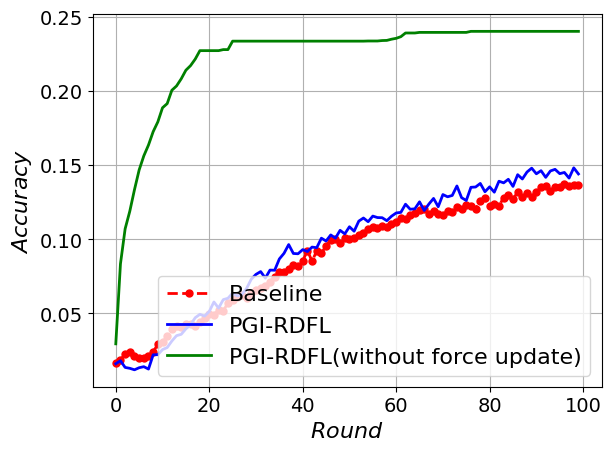

The matplotlib source for this figure:
import matplotlib.pyplot as plt
import numpy as np
import matplotlib

# 设置全局字体为 Times New Roman
matplotlib.rcParams['font.family'] = 'Times New Roman'
matplotlib.rcParams['font.size'] = 16  # 同时设置字体大小

# 定义轮次
users = range(100)

utility_baseline = [0.0165, 0.0186, 0.0226, 0.0237, 0.0213, 0.02, 0.0201, 0.0214, 0.0241, 0.029, 0.0305, 0.0346, 0.0391,
                    0.0417, 0.0408, 0.0427, 0.0425, 0.0411, 0.0438, 0.0471, 0.0495, 0.0491, 0.0522, 0.0515, 0.0571,
                    0.059, 0.0613, 0.0624, 0.0604, 0.0636, 0.0655, 0.067, 0.0686, 0.0711, 0.0747, 0.078, 0.0776, 0.0796,
                    0.0823, 0.0816, 0.0852, 0.0923, 0.0851, 0.092, 0.0905, 0.0954, 0.0996, 0.1001, 0.0972, 0.1006,
                    0.1001, 0.1008, 0.103, 0.1044, 0.1068, 0.1084, 0.1077, 0.1085, 0.1079, 0.1104, 0.1118, 0.1145,
                    0.1132, 0.1162, 0.1174, 0.1197, 0.12, 0.1169, 0.119, 0.1169, 0.1159, 0.1192, 0.1185, 0.1213, 0.1203,
                    0.1227, 0.1225, 0.1205, 0.1256, 0.1274, 0.122, 0.1235, 0.1223, 0.128, 0.1296, 0.1269, 0.1317,
                    0.1284, 0.1311, 0.1285, 0.132, 0.1349, 0.1355, 0.1326, 0.1348, 0.1351, 0.1368, 0.1361, 0.1365,
                    0.1363]
utility_pgirdfl = [0.016, 0.018, 0.0135, 0.0129, 0.0119, 0.0133, 0.014, 0.0124, 0.022, 0.0221, 0.0255, 0.0269, 0.0313,
                   0.0349, 0.0358, 0.0395, 0.0423, 0.047, 0.0493, 0.0481, 0.0512, 0.0576, 0.0535, 0.0592, 0.0601,
                   0.0636, 0.0617, 0.0626, 0.0668, 0.073, 0.0762, 0.0781, 0.0737, 0.0791, 0.079, 0.0866, 0.0904, 0.0963,
                   0.0903, 0.0901, 0.0929, 0.0916, 0.0946, 0.0942, 0.1006, 0.0987, 0.1028, 0.1006, 0.1059, 0.1035,
                   0.1083, 0.1053, 0.1121, 0.1142, 0.1117, 0.1155, 0.1145, 0.1144, 0.1124, 0.1154, 0.1176, 0.118,
                   0.1235, 0.1201, 0.1204, 0.1251, 0.1193, 0.1236, 0.1274, 0.1218, 0.13, 0.1285, 0.1294, 0.1358, 0.1279,
                   0.126, 0.1349, 0.1351, 0.1375, 0.1319, 0.1352, 0.1316, 0.139, 0.1379, 0.1403, 0.1355, 0.1434, 0.1405,
                   0.1452, 0.1478, 0.144, 0.1461, 0.1416, 0.1459, 0.147, 0.1441, 0.1449, 0.1411, 0.148, 0.1439]
# utility_fixed =
# utility_random =
# utility_FL_Client_Sampling =

utility_pgirdfl2 = [0.0294, 0.0833, 0.1069, 0.1188, 0.1333, 0.1466, 0.1561, 0.1634, 0.1724, 0.179, 0.1885, 0.1913,
                    0.2003, 0.2032, 0.208, 0.2138, 0.2169, 0.2213, 0.227, 0.227, 0.227, 0.227, 0.227, 0.2277, 0.2277,
                    0.2334, 0.2334, 0.2334, 0.2334, 0.2334, 0.2334, 0.2334, 0.2334, 0.2334, 0.2334, 0.2334, 0.2334,
                    0.2334, 0.2334, 0.2334, 0.2334, 0.2334, 0.2334, 0.2334, 0.2334, 0.2334, 0.2334, 0.2334, 0.2334,
                    0.2334, 0.2334, 0.2334, 0.2334, 0.2334, 0.2335, 0.2335, 0.2335, 0.2338, 0.2339, 0.2347, 0.2353,
                    0.2364, 0.2389, 0.2389, 0.2389, 0.2393, 0.2393, 0.2393, 0.2393, 0.2393, 0.2393, 0.2393, 0.2393,
                    0.2393, 0.2393, 0.2393, 0.24, 0.24, 0.24, 0.24, 0.24, 0.24, 0.24, 0.24, 0.24, 0.24, 0.24, 0.24,
                    0.24, 0.24, 0.24, 0.24, 0.24, 0.24, 0.24, 0.24, 0.24, 0.24, 0.24, 0.24]

# 绘制数据线
plt.plot(users, utility_baseline, 'r--o', markersize=5, linewidth=2, label='Baseline')
plt.plot(users, utility_pgirdfl, 'b', markersize=5, linewidth=2, label='PGI-RDFL')
# plt.plot(users, utility_fixed, 'y--D', markersize=5, linewidth=2, label='Fixed')
# plt.plot(users, utility_random, 'g--^', markersize=5, linewidth=2, label='Random')
# plt.plot(users, utility_FL_Client_Sampling, 'm--*', markersize=5, linewidth=2, label='Client-Sampling')

plt.plot(users, utility_pgirdfl2, 'g', markersize=5, linewidth=2, label='PGI-RDFL(without force update)')

# 添加图例
plt.legend()

plt.tick_params(axis='x', labelsize=14)
plt.tick_params(axis='y', labelsize=14)

# 设置标题和坐标轴标签
plt.xlabel(r'$Round$')
plt.ylabel(r'$Accuracy$')

# 强制显示完全
plt.tight_layout()

# 显示网格
plt.grid(True)

# 显示图表
plt.show()
